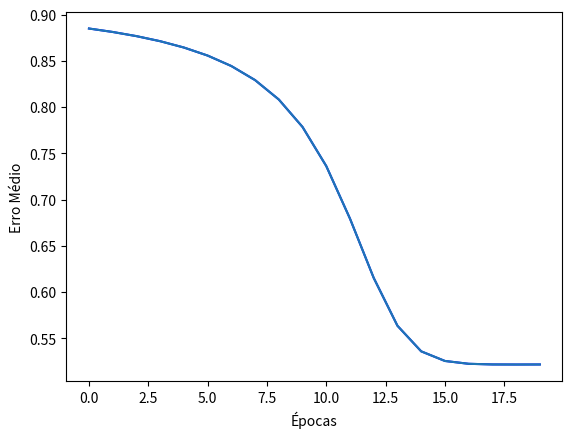

Generate this figure with matplotlib:
import numpy as np
import matplotlib.pyplot as plt
from matplotlib import colors
   

numEpocas = 20     # Número de épocas.
q = 13                # Número de padrões.

eta = 0.01            # Taxa de aprendizado ( é interessante alterar para avaliar o comportamento)
m = 2                 # Número de neurônios na camada de entrada (peso e PH)
N = 4                 # Número de neurônios na camada escondida.
L = 1                 # Número de neurônios na camada de saída. (-1 = Maçã E 1 = Laranja)

# Carrega os dados de treinamento
peso = np.array([113, 122, 107,  98, 115, 120, 104, 108, 117, 101, 112, 106, 116])
pH   = np.array([6.8, 4.7, 5.2, 3.6, 2.9, 4.2, 6.3, 4.0, 6.3, 4.2, 5.6, 3.1, 5.0])

# Vetor de classificação desejada.
d = np.array([-1, 1, -1, 1, 1, 1, -1, 1, -1, 1, -1, 1, -1])

# Inicia aleatoriamente as matrizes de pesos.
# Inicializando com m, N e L nos dá a liberdade de diferentes arquiteturas (só alterando as linhas 17,18 e 19)
W1 = np.random.random((N, m + 1)) #dimensões da Matriz de entrada
W2 = np.random.random((L, N + 1)) #dimensões da Matriz de saída

# Array para amazernar os erros.
E = np.zeros(q)
Etm = np.zeros(numEpocas) #Etm = Erro total médio ==> serve para acompanharmos a evolução do treinamento da rede

# bias
bias = 1

# Entrada do Perceptron.
X = np.vstack((peso, pH))   # concatenação dos dois vetores

# ===============================================================
# TREINAMENTO.
# ===============================================================
        
for i in range(numEpocas): #repete o numero de vezes terminado, no caso 20
    for j in range(q): #repete o numero de "dados" existentes (nesse exemplo 13)
        
        # Insere o bias no vetor de entrada (apresentação do padrão da rede)
        Xb = np.hstack((bias, X[:,j])) #empilhamos pelo hstack junto ao bias e ficamos 
                                       #com unico vetor [bias peso PH]

        # Saída da Camada Escondida.
        o1 = np.tanh(W1.dot(Xb))            # Equações (1) e (2) juntas. 
                                            # (W1.dot(Xb))
                                            # np.tanh  ==> tangente hiperbólica
                                            # Geremos o vetor o1 = saida da camada intermediária

        # Incluindo o bias. Saída da camada escondida é a entrada da camada
        # de saída.
        o1b = np.insert(o1, 0, bias)

        # Neural network output
        Y = np.tanh(W2.dot(o1b))            # Equações (3) e (4) juntas.
                                            #Resulta na saída da rede neural
        
        e = d[j] - Y                        # Equação (5).

        # Erro Total.
        E[j] = (e.transpose().dot(e))/2     # Equação de erro quadrática.
        
        # Imprime o número da época e o Erro Total.
        # print('i = ' + str(i) + '   E = ' + str(E))
   
        # Error backpropagation.   
        # Cálculo do gradiente na camada de saída.
        delta2 = np.diag(e).dot((1 - Y*Y))          # Eq. (6)
        vdelta2 = (W2.transpose()).dot(delta2)      # Eq. (7)
        delta1 = np.diag(1 - o1b*o1b).dot(vdelta2)  # Eq. (8)

        # Atualização dos pesos.
        W1 = W1 + eta*(np.outer(delta1[1:], Xb))
        W2 = W2 + eta*(np.outer(delta2, o1b))
    
    #Calculo da média dos erros
    Etm[i] = E.mean()
   
plt.xlabel("Épocas")
plt.ylabel("Erro Médio")
plt.plot(Etm, color='b')
plt.plot(Etm)
plt.show()

# ===============================================================
# TESTE DA REDE.
# ===============================================================

Error_Test = np.zeros(q)

for i in range(q):
    # Insere o bias no vetor de entrada.
    Xb = np.hstack((bias, X[:,i]))

    # Saída da Camada Escondida.
    o1 = np.tanh(W1.dot(Xb))            # Equações (1) e (2) juntas.      
    #print(o1)
    
    # Incluindo o bias. Saída da camada escondida é a entrada da camada
    # de saída.
    o1b = np.insert(o1, 0, bias)

    # Neural network output
    Y = np.tanh(W2.dot(o1b))            # Equações (3) e (4) juntas.
    print(Y)
    
    Error_Test[i] = d[i] - (Y)
    
print(Error_Test)
print(np.round(Error_Test) - d) #aqui se ela acertou todas o vetor tem que estar zerado

